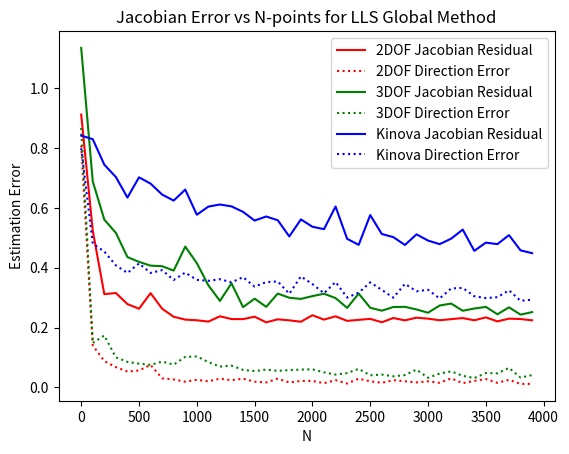

Here is the Python script that generated this plot:
import numpy as np
import matplotlib.pyplot as plt

def average_every_n(lst, n=10):
    return [sum(lst[i:i+n]) / n for i in range(0, len(lst), n) if len(lst[i:i+n]) == n]

def average_of_list(list_of_lists):
    list_of_lists = [np.array(lst) for lst in list_of_lists]
    return np.divide(np.add(*list_of_lists), len(list_of_lists))


# dof2_vs_errors1= [6.8843363510150395, 7.087773536304285, 7.073259532486311, 8.249692846379961, 8.423160163866843, 8.58882406730161, 8.618125052072166, 8.7340761328976, 8.25641752349787, 7.683515572272492, 8.690040651905239, 8.726547575879703, 8.26130182682832, 8.57034173711775, 8.848947795450247, 8.51070292692238, 7.964069952575079, 8.880218176704219, 8.791237308816536, 8.593069440441528, 8.756092144151348, 8.462989430772364, 8.584861074291656, 8.671046232800691, 8.701645764376241, 8.637978254057149, 8.403245295839156, 8.6901902540543, 8.611251231904737, 8.786360215983011, 8.476886652083863, 8.561314813843174, 8.724660752439487, 8.873959427482617, 8.5005470357019, 7.788587024089898, 8.669168940742203, 8.650597164661146, 8.858394100397756]
# dof2_vs_errors2= [11.246219729738396, 7.011127469931819, 7.848285310228808, 7.859007352488322, 8.860720229948308, 8.472068472020556, 8.467411404946603, 8.559537371030027, 8.577754785604032, 8.693530196389627, 8.818993321653966, 8.667239086105004, 8.727863136466366, 8.592425720857872, 8.497103383844662, 8.461472541304172, 8.697459811959652, 8.75457394274765, 8.762669507109038, 8.597660535690716, 8.530380673921151, 8.494813151337635, 8.850887676140072, 8.422809832618046, 8.665349935622324, 8.891761636770003, 7.935025537110041, 8.65733265094225, 8.563402489813125, 8.690650790995267, 8.623743693006464, 8.83749516335906, 8.410250060606351, 8.352705667431954, 8.68744622384478, 8.89796613038327, 8.760160154799191, 8.264093612980474, 8.689249568079424]
# dof2_vs_errors3= [13.03465028701746, 6.873815851947152, 8.547722767977783, 8.1562082431964, 8.066512888566995, 8.718021222452446, 8.592157367741354, 8.614888608960348, 8.517724365441975, 8.188163539657241, 8.412376318442648, 8.88938391658916, 8.673192522269298, 8.323419051295858, 8.719887829731196, 8.637440890227284, 8.499973548901545, 8.473781929225197, 8.630816763437481, 8.996619460093152, 8.738504057172104, 8.872886602380031, 8.300348747775447, 9.01580208171838, 8.890030946347107, 8.691099699058721, 8.85048037853269, 8.162758523548263, 8.756595327670547, 8.755246821494897, 8.655146848114864, 8.773082320649824, 8.556102678047077, 8.824489774972497, 8.065940035773389, 8.65742335911167, 8.75061870152935, 8.633246105006432, 8.852864699498031]

# dof2 = [dof2_vs_errors1, dof2_vs_errors2, dof2_vs_errors3]
# dof2_vs_errors = average_of_list(dof2)

# dof3_vs_errors1 = [9.59106899545975, 11.245939354167021, 9.866003863220579, 10.426523331049328, 9.290880162169087, 9.20113113080246, 10.167610240528278, 10.799744114136956, 9.50923484672755, 10.40551061801677, 9.901595867979514, 10.19357440223831, 10.006556366353532, 10.067950697953625, 10.234276722840203, 9.836922640645898, 10.06734021651327, 10.019243085640147, 10.368525070491751, 10.21767735351001, 10.194520811262928, 10.261393711740181, 10.02548557867383, 10.085082251748771, 10.108466992094323, 10.479804377331401, 9.844477159359766, 10.248478099152008, 10.126484719164651, 10.084680257311987, 10.401759147367159, 10.117863897008208, 9.903714990905481, 10.100104569827703, 9.970473227432509, 10.071642125787417, 9.976524579064701, 9.967516235493001, 10.084899600273605]
# dof3_vs_errors2 = [10.975328990995797, 9.83565625335306, 10.113848735494201, 10.292804634791297, 10.017742240745832, 10.26514908637737, 10.616333979025605, 9.810804613193023, 9.68481547570779, 10.061290627526153, 10.691095462978458, 10.017751119941783, 10.157677041009562, 10.250421957274575, 10.436832594790536, 10.118259866063289, 9.982644014561371, 9.925476104402128, 10.075645080067808, 10.265987400192106, 9.914341025779956, 9.563432744828832, 9.884077979459011, 10.195360254190005, 9.952881574634558, 10.129452033908565, 10.074419055824757, 10.006274846634431, 9.944316759188158, 10.09089598155138, 9.99589683302641, 10.020842117211906, 10.144917767464703, 10.082513280978882, 10.104090762715508, 10.42703005245324, 10.252347862106314, 10.307872440636777, 10.112782187105076]
# dof3_vs_errors3 = [8.868681497492025, 10.058741319954343, 9.795096646083518, 9.57339572844493, 11.170125060394604, 9.672254618971655, 10.30568456815808, 9.950750370577463, 9.544076354222554, 10.023944689616503, 10.251346964751804, 10.134676816967247, 9.994547758360518, 9.831651811810877, 9.758992932956348, 10.152826512871009, 9.97481590902633, 10.019268310348014, 10.103276000184358, 10.21512469908801, 10.006172891570289, 10.01969652876381, 10.172702017833297, 8.95823616605396, 9.87600550579054, 10.095420087537516, 10.215714838469475, 9.957363042013183, 10.106548642133427, 10.3258039744747, 10.194015362902984, 10.294407376750225, 10.119593857076145, 10.237717181498034, 10.14809829489713, 10.148293760693438, 10.198008947394277, 10.320813411350162, 9.790296546196346]
# dof3 = [dof3_vs_errors1, dof3_vs_errors2, dof2_vs_errors3]
# dof3_vs_errors = average_of_list(dof3)

# kinova_vs_errors1= [27.75265440176524, 21.178916086083316, 20.70702131934237, 11.504551898526175, 9.265474076886061, 9.221527357507265, 13.220088928176457, 13.870935656748234, 8.640283043741702, 10.74143770936926, 7.530248685758317, 9.50883140086546, 7.3750867956654895, 8.012480612906627, 8.469805740481123, 11.427272919102517, 11.017394658150103, 9.169773282169851, 6.418743534656427, 7.811396071765085, 8.242382815387513, 10.8633988874733, 9.964108273813252, 7.279712331034204, 8.817115258462586, 10.904606590740526, 6.765686227593686, 7.747755439990861, 8.300580260521693, 7.916668921129784, 8.44169268584742, 6.4384647140053755, 8.327650867463673, 7.394996039194146, 7.103320732595017, 8.361792713112607, 7.5444251042265265, 7.682321039588539, 7.24320385057091]
# kinova_vs_errors2=[34.57889924887702, 23.304356309828314, 13.643484483295206, 10.331015058176144, 8.58610890117418, 14.983416901480894, 11.508286883287907, 6.882414780261067, 16.792191024467396, 11.286977713748758, 8.771597973729119, 7.374608842012688, 9.755621780461524, 10.105656382468217, 11.532666615090847, 9.409270197243746, 7.842107348205811, 8.64213995819061, 13.024822651568792, 9.308611985182875, 9.770218263876169, 8.571689965368195, 6.935818528414392, 7.271291432111117, 9.623758456051023, 8.670596575344023, 9.702840855393866, 6.998890417068026, 8.236812749232765, 8.175093921941862, 9.093123203756283, 7.716016344365798, 6.823101169348946, 9.146554898600336, 7.466912991029863, 7.671782087582723, 8.66759337008073, 8.598072090254156, 7.485823258070684]
# kinova_vs_errors3= [32.47673670575613, 21.807053491492542, 14.906121362692348, 17.294117799342114, 13.504555419689046, 10.083921367177751, 11.28134022527992, 7.875132395740132, 15.057926017662467, 14.512736622324029, 7.898197092764203, 9.901717922946062, 10.38224020691703, 8.612363013744362, 8.236698520501621, 7.696614565577525, 7.618914794120201, 10.483146957965737, 5.4366846681403285, 9.370474925901734, 8.39631392376331, 9.691224689457236, 9.481771179723342, 8.086570432976695, 7.0761566071348625, 7.479366168056092, 15.0529273275424, 6.567346994967115, 6.728889615060727, 8.46751793884883, 7.282338650238441, 6.78841205594519, 7.855693735845765, 7.278256203446306, 8.403865831501253, 8.70459953638184, 8.172829851733802, 7.123096957658102, 7.961981010587795]
# kin =[kinova_vs_errors1, kinova_vs_errors2, kinova_vs_errors3]
# kinova_vs_errors = average_of_list(kin)

# startN, stopN, stepN = 100, 4000, 100
# N_range=range(startN, stopN, stepN)

# plt.plot(N_range, dof2_vs_errors, label='2dof', color='red')
# plt.plot(N_range, dof3_vs_errors, label='3dof', color='green')
# plt.plot(N_range, kinova_vs_errors, label='kinova', color='blue')
# plt.legend()
# plt.xlabel("N")
# plt.ylabel("Average Total Error during Visual Servoing Task")
# plt.title("Average Total Error Recorded During Visual Servoing with N-points for LLS Global Method")

# plt.show()

###############################################################3


dof2_error_traj=  [1.0, 1.0, 1.0, 1.0, 1.0, 1.0, 1.0, 1.0066740766615054, 0.6202612886532657, 0.4960452151570694, 0.6092436541049269, 0.537842149324522, 0.6706381737861941, 0.846391961744428, 0.3162883293014077, 0.5856226427128539, 0.40492807807002895, 0.5330726351103786, 0.2143694414612666, 0.5198051702251332, 0.26602730185097834, 0.5227602769829851, 0.10002055428923026, 0.1888747017882364, 0.41189450659616994, 0.2569526965331483, 0.3463867041708062, 0.5773187820518727, 0.1616103598483473, 0.2846365716831479, 0.19927163949821367, 0.25367309281553113, 0.2844055263176828, 0.7255407979247307, 0.25125252114247404, 0.4760550991407316, 0.23037365540079727, 0.1580678224246425, 0.32084434237995313, 0.2550305545098595, 0.2064528391506546, 0.20083086256312566, 0.40589915620534256, 0.22375316733547906, 0.3290599383581467, 0.2502255514378237, 0.18839116916842552, 0.18571330522450738, 0.17810645961060373, 0.6153913466141796, 0.3573231987474684, 0.21471779924125406, 0.26756757320892166, 0.24507795990108544, 0.22409108850294412, 0.2018631263388675, 0.17927198217677925, 0.23537465381605113, 0.32647633503328666, 0.37588540145631566, 0.2552047663599629, 0.2144621063660166, 0.6060171563130673, 0.24774732326493337, 0.390004692188454, 0.252290745569223, 0.2700042415922478, 0.2887723582839088, 0.36370561024841874, 0.2620695317363201, 0.18264030928458244, 0.3166069007463118, 0.27560620945478703, 0.3053675489171885, 0.16401438555437153, 0.1937914953460527, 0.33454294188749467, 0.2249157443224402, 0.3189647778116049, 0.3125446043018262, 0.19321477815218777, 0.2432850841765108, 0.22279667245213425, 0.2120318416946622, 0.2397417992218648, 0.2072822223861454, 0.2814577650036787, 0.2176110811762812, 0.2286504968934157, 0.31357628594997633, 0.24049876364243866, 0.21406657333045082, 0.22809952118066112, 0.23367085538362442, 0.2576453187056823, 0.23954496852566395, 0.194047365877081, 0.22804234347989474, 0.21843785491083537, 0.2101797645496714, 0.21571652492389465, 0.2557455021230862, 0.20927058816746272, 0.2117029847949316, 0.20641410609706368, 0.21944603246549935, 0.1923487719754305, 0.23552675485563485, 0.2689378179724873, 0.22657985048162751, 0.24208614806033318, 0.20106155704832926, 0.2008903543987391, 0.2330484120385438, 0.23617707695380713, 0.20991893315621551, 0.22274501448577463, 0.21926706737992002, 0.22948654196092533, 0.20310615699921133, 0.3149213700118906, 0.25589233179444754, 0.18871487354369393, 0.25225374982802606, 0.21558935637392462, 0.2476554781378919, 0.2258959350992496, 0.2161475873187899, 0.2574571694497598, 0.20064140214471765, 0.2054523870072403, 0.31083043787432374, 0.21482379491052406, 0.18297135693409247, 0.22675602168525852, 0.22465693391573982, 0.2382583523239925, 0.24049093789157316, 0.20838089059518286, 0.23010899920976907, 0.21652497967626622, 0.21365549047261995, 0.19477444754017417, 0.20740100345939821, 0.22213845983588013, 0.23926764370821857, 0.36336779954219295, 0.1960648463640347, 0.22385446189032798, 0.20368351840899107, 0.20317865367157295, 0.21500490484868373, 0.22019200872069172, 0.23757902965808012, 0.22717328657344077, 0.34060207878370125, 0.22564355666335936, 0.2549163077986849, 0.21835106173643912, 0.2190478895947276, 0.24739927706440815, 0.19663246959028538, 0.2380412341463002, 0.22325498887155285, 0.22196045178826154, 0.22384477505102782, 0.1844420480935265, 0.22471845475386157, 0.21061196359326723, 0.202058317884184, 0.2086089869555781, 0.2287264640665881, 0.19739277677199857, 0.22742890244888056, 0.23468191885929385, 0.23097388249379242, 0.2503788098991732, 0.2013031636074587, 0.27159477198506454, 0.22314372754393172, 0.19540876166328475, 0.24448503532775265, 0.2136509592002403, 0.22600355668005356, 0.23109558502349176, 0.2458130921407588, 0.20325602205456805, 0.22248180109460303, 0.23682639728193106, 0.22050598534093063, 0.2199311692484521, 0.19979219589435415, 0.2054149395275143, 0.2189424198872029, 0.2542343692890435, 0.2121831904961032, 0.2250994897568011, 0.2264582913476821, 0.21740509335415478, 0.2135756694931811, 0.22055815448194135, 0.2112836105804913, 0.22329091036861054, 0.2197646310523281, 0.23491998867952218, 0.23689537075106487, 0.24165393982968145, 0.2398974970280639, 0.3055185177504338, 0.27687214638342506, 0.23804777563141927, 0.20624539293020017, 0.2529399939133216, 0.22917435495748611, 0.23631818582733105, 0.20223909345631888, 0.22213646697589548, 0.23160377112028593, 0.2281743966820021, 0.21756761292859422, 0.24502918127247417, 0.21191655689223085, 0.23258369294809028, 0.2745257415566109, 0.19440249865565967, 0.24775072906545054, 0.20783681272002852, 0.26112127932120494, 0.26999129694449764, 0.22911660721661073, 0.21731221463794698, 0.21317121322326577, 0.2605836796495375, 0.23653869626876559, 0.20816546321054882, 0.20168687011322928, 0.22741433255995752, 0.21945201921598886, 0.2208856281996136, 0.21668208857802213, 0.21850397043419031, 0.21184270154739906, 0.23975318590102807, 0.20879542516401234, 0.22521234156167003, 0.21059513727661416, 0.22462770950836117, 0.24551811952298613, 0.24539918596382146, 0.22615313286367056, 0.24951188474941932, 0.2213651693224082, 0.2074001395009391, 0.21659650634203964, 0.2509287508934454, 0.23241061742701538, 0.22189622924762, 0.22916049828941723, 0.23188386121285523, 0.22750008995743504, 0.2323894247582064, 0.21361600849852364, 0.21218864783038663, 0.20920694586253533, 0.2023551252928928, 0.23621342067212114, 0.21836340928171136, 0.21430592928114245, 0.22773396584992583, 0.2098099692494666, 0.2185340049206526, 0.2300869253917936, 0.24768103627013324, 0.23914767311966573, 0.2485984507738356, 0.23853472260129333, 0.2193312845018069, 0.22221979618646107, 0.21879644384289576, 0.23490641052014335, 0.2141144814167577, 0.2384891093443088, 0.22972579664136422, 0.23321099187658562, 0.20812148214954904, 0.2032824805140539, 0.23332123091830584, 0.23436482780066306, 0.2239223461881163, 0.22052914946270316, 0.2176539566755697, 0.2569409076613277, 0.24801359697255226, 0.23061493306289638, 0.2559741251941198, 0.22156298566729377, 0.23095487969652462, 0.23750343297051507, 0.2268405489767634, 0.20343292467931978, 0.2224064204193414, 0.2282372267966982, 0.2310436629023592, 0.22007364097806653, 0.20502059602333517, 0.24423797177465856, 0.25092475337039283, 0.23312450884781838, 0.21584342354698077, 0.24484682896230625, 0.2230188460063299, 0.22805101847775178, 0.21294722595569854, 0.21358504952071633, 0.20994338198522203, 0.2186813571711416, 0.21739091905318797, 0.2633097330750901, 0.23256324609762724, 0.22313924540140656, 0.24847921923567026, 0.2241886184353279, 0.23620384539671138, 0.2672106779490396, 0.22729536450412172, 0.20636635818803645, 0.21030323293816258, 0.22085067594069066, 0.227892248409502, 0.2111780839673804, 0.2235271753374526, 0.23565738161935235, 0.2313267490098633, 0.22034835808993622, 0.1974610045331242, 0.2822181671643576, 0.2477167945989558, 0.22771810960521358, 0.22136633892569807, 0.22859301836003582, 0.22698623142998814, 0.21999919373274657, 0.2058862744986439, 0.23707946521148174, 0.1957636435698733, 0.26762720461697853, 0.20268933471787648, 0.23367242532577986, 0.24052625740091158, 0.21171722418735306, 0.22560653286363705, 0.20458580566956286, 0.22968072985865812, 0.25493834196634513, 0.2434854983134916, 0.22562151619344273, 0.24263178732720098, 0.21994747972719617, 0.23032813250670564, 0.2619553580531734, 0.21052671844272522, 0.24642215345683, 0.22824739732680038, 0.20987690647405674, 0.20739241878037204, 0.21866131536239658, 0.23702668233783344, 0.2212498763502868, 0.21547475721819426, 0.2102755120333563, 0.2202721632213848, 0.22502113986281835, 0.23113473617291874, 0.20751177568131896, 0.22188415950082713, 0.217148084844143, 0.24107079421510164, 0.24285209835613678, 0.24372932485472928, 0.24567347158179625, 0.23449248671539133, 0.22496279934019534, 0.2122019453490577, 0.29325036972460233, 0.20686244664213818, 0.21879519202431824, 0.2005772829656856, 0.22657572972068749, 0.211357622892346, 0.25439780501512776, 0.2318044815597367, 0.22163530655284766, 0.21778440782803227, 0.2117404642632254, 0.20651262012846047, 0.2699150281587325, 0.21638150750103974, 0.2320895659125191, 0.21600399445011575, 0.2174541656705138]
dof2_direction_error_traj =  [1.0, 1.0, 1.0, 1.0, 1.0, 1.0, 1.0, 0.9125, 0.05, 0.125, 0.1125, 0.0875, 0.0625, 0.4125, 0.0375, 0.0, 0.0875, 0.1625, 0.075, 0.3625, 0.0625, 0.225, 0.025, 0.0125, 0.125, 0.075, 0.1, 0.175, 0.0375, 0.0375, 0.0, 0.125, 0.0875, 0.125, 0.1, 0.125, 0.05, 0.0, 0.025, 0.0375, 0.0375, 0.0, 0.1375, 0.05, 0.0875, 0.05, 0.05, 0.0125, 0.025, 0.075, 0.0875, 0.075, 0.0375, 0.0625, 0.0, 0.0125, 0.0, 0.05, 0.0625, 0.175, 0.0375, 0.0, 0.25, 0.0625, 0.0875, 0.05, 0.0875, 0.05, 0.0875, 0.0375, 0.025, 0.05, 0.025, 0.0625, 0.0125, 0.0, 0.0375, 0.0125, 0.0375, 0.0375, 0.05, 0.0, 0.0375, 0.025, 0.05, 0.0, 0.0, 0.0375, 0.0125, 0.05, 0.0, 0.0125, 0.025, 0.0375, 0.025, 0.0125, 0.0125, 0.05, 0.0, 0.0125, 0.0, 0.025, 0.0, 0.05, 0.0, 0.0375, 0.05, 0.0375, 0.0375, 0.0125, 0.0, 0.025, 0.0125, 0.0, 0.0375, 0.0375, 0.025, 0.0375, 0.0125, 0.0125, 0.0625, 0.05, 0.0125, 0.075, 0.0, 0.0125, 0.025, 0.0, 0.05, 0.0, 0.0625, 0.0375, 0.0, 0.025, 0.0, 0.0375, 0.05, 0.0125, 0.0, 0.0125, 0.025, 0.0875, 0.0, 0.0, 0.0125, 0.0125, 0.125, 0.0125, 0.0, 0.0125, 0.0125, 0.0125, 0.025, 0.0125, 0.0375, 0.0, 0.0125, 0.0375, 0.0125, 0.025, 0.0125, 0.0125, 0.025, 0.0125, 0.0375, 0.0, 0.0, 0.0375, 0.025, 0.0, 0.075, 0.0375, 0.0, 0.0125, 0.0, 0.025, 0.0375, 0.0125, 0.0625, 0.025, 0.0, 0.0625, 0.0375, 0.0375, 0.0125, 0.0, 0.0, 0.0, 0.0125, 0.0, 0.0, 0.0, 0.025, 0.0125, 0.0625, 0.0125, 0.025, 0.0125, 0.0375, 0.025, 0.05, 0.0, 0.0125, 0.025, 0.025, 0.0, 0.0, 0.0, 0.05, 0.05, 0.025, 0.025, 0.0, 0.0, 0.0, 0.0, 0.0, 0.0125, 0.0375, 0.0375, 0.025, 0.0, 0.0, 0.0125, 0.0125, 0.0, 0.0375, 0.0125, 0.05, 0.0875, 0.0125, 0.0125, 0.0, 0.0, 0.025, 0.0125, 0.05, 0.0125, 0.0, 0.0, 0.0, 0.05, 0.0375, 0.025, 0.05, 0.0125, 0.0125, 0.05, 0.0375, 0.0125, 0.0375, 0.0, 0.0125, 0.025, 0.025, 0.025, 0.0625, 0.0, 0.0, 0.0125, 0.0125, 0.0125, 0.0125, 0.025, 0.0125, 0.025, 0.0, 0.0375, 0.0, 0.0125, 0.025, 0.0, 0.0, 0.05, 0.0125, 0.0125, 0.0375, 0.0625, 0.0375, 0.0, 0.0125, 0.0, 0.0, 0.05, 0.0375, 0.0125, 0.0, 0.0, 0.0375, 0.05, 0.0125, 0.0, 0.0375, 0.0375, 0.0125, 0.0125, 0.0, 0.0125, 0.0375, 0.0, 0.05, 0.05, 0.0125, 0.0, 0.025, 0.0125, 0.0, 0.0, 0.0, 0.05, 0.025, 0.0125, 0.025, 0.0125, 0.025, 0.0375, 0.0125, 0.0, 0.0, 0.0, 0.0125, 0.0125, 0.0375, 0.0875, 0.0375, 0.0, 0.05, 0.0, 0.0625, 0.0, 0.025, 0.0, 0.0125, 0.0, 0.0, 0.025, 0.0125, 0.0125, 0.025, 0.025, 0.0375, 0.05, 0.025, 0.0125, 0.0125, 0.05, 0.0125, 0.0, 0.0125, 0.0, 0.0375, 0.0375, 0.0, 0.0625, 0.0, 0.075, 0.0, 0.025, 0.025, 0.0125, 0.0125, 0.0125, 0.025, 0.0375, 0.0, 0.0125, 0.0, 0.0125, 0.025, 0.0125, 0.025, 0.05, 0.0125, 0.025, 0.0125, 0.025, 0.0, 0.0625, 0.025, 0.0125, 0.0, 0.0, 0.0125, 0.0125, 0.025, 0.0125, 0.0125, 0.0375, 0.0, 0.0, 0.0, 0.0125, 0.0, 0.0125, 0.0125, 0.0, 0.025, 0.025, 0.0125, 0.0125]
dof2_error_traj = average_every_n(dof2_error_traj)
dof2_direction_error_traj = average_every_n(dof2_direction_error_traj)

dof3_error_traj =  [1.176470588235294, 1.176470588235294, 1.176470588235294, 1.176470588235294, 1.176470588235294, 1.176470588235294, 1.176470588235294, 1.1614711889367677, 0.981116376915744, 0.9764734932572767, 0.8048163758835972, 0.6305270445534192, 0.8518456159538081, 0.8040859281713623, 0.6830145577358969, 0.45071117391209853, 0.7660852921472706, 0.6031173230229278, 0.7803535669845857, 0.5147994879660985, 0.49527887638509643, 0.6507134451364228, 0.5593742326461084, 0.6389246805286599, 0.5494299175411388, 0.6345798888296633, 0.49021705177496844, 0.5229433497346603, 0.6669132738362734, 0.39984525645973185, 0.4994357217096201, 0.47293223092103376, 0.48648435540200663, 0.45501997986530035, 0.5556521757168774, 0.6529737024836486, 0.6239933972443558, 0.39763944898865006, 0.5301866069541827, 0.49227318704764134, 0.7280547349292648, 0.3116232558316379, 0.3368698963512519, 0.6149414657999585, 0.41601625422929395, 0.28281572170999475, 0.4044067810845367, 0.4602677791512892, 0.3346013282010417, 0.46658523085413955, 0.35182474062521973, 0.4157486039637385, 0.26047893953741336, 0.7938864624277985, 0.3039547617306015, 0.35290725453273175, 0.5800120828152953, 0.5434798156672591, 0.3201544011288723, 0.2736973647634711, 0.7020632567262309, 0.3166450080431513, 0.34901311371241744, 0.2949187115203553, 0.33213236082998954, 0.3730232216438962, 0.3440008743057241, 0.4521092633172282, 0.595033182516171, 0.3117522484678338, 0.31483293524357386, 0.35405195511939264, 0.25154353025254655, 0.2629943836273093, 0.6796345835356514, 0.21857380872588733, 0.5534747904583336, 0.6614126282984988, 0.3245502776668728, 0.4298425738910382, 0.29450769744044153, 0.34665718433134973, 0.6513370484030618, 0.3594628260102291, 0.33803504045887156, 0.6125732551720027, 0.33915910585892184, 0.3547257371715672, 0.24634875091871722, 0.3612037803747682, 0.2920280270400554, 0.39214583227165806, 0.277245764786937, 0.3543608212164923, 0.33596825339875247, 0.26349731559486994, 0.8168798669060363, 0.8408179379421937, 0.7993936024796258, 0.33459218504834126, 0.3974780034609747, 0.4074772076515046, 0.4299606538000592, 0.22296386282230923, 0.7250477029162005, 0.35204601380016054, 0.31348046671835395, 0.34403080361858657, 0.4174718314774428, 0.5451418728138807, 0.31484819707190476, 0.3340092733284804, 0.5211051744745628, 0.357195463692752, 0.34258483354528985, 0.3034062668723364, 0.2504091352674111, 0.34027286353744546, 0.3912252807913302, 0.2553110122299165, 0.24122313756053707, 0.24061804026391048, 0.33773774173867377, 0.31138842854418264, 0.2758929003945882, 0.27691426191094487, 0.31704334666767187, 0.2126977304785106, 0.3717580991956842, 0.3055043555039029, 0.39792414652109875, 0.3439827314053841, 0.46845684342840704, 0.3332469134858798, 0.28137935875441206, 0.5352396165160904, 0.45720650950018116, 0.1990177457227039, 0.21084404717275368, 0.2506063515647932, 0.3351536007669563, 0.32635339100726146, 0.24860176085778057, 0.2745446118801071, 0.2659494217897299, 0.2235403935602083, 0.2240531280438186, 0.34480920093510387, 0.18012466009168862, 0.25844518399624905, 0.3366867379415064, 0.30094893818289614, 0.3167937101503962, 0.37313332361264917, 0.2984376726745671, 0.3242703204524688, 0.2148481255764467, 0.24078809152340835, 0.28483204808948953, 0.27492869417833415, 0.2502261617263638, 0.39088069041117085, 0.23652278495440623, 0.28520995773468516, 0.2553392358773497, 0.25738648112012336, 0.2649836477359858, 0.24382952484307088, 0.27768216466635826, 0.22944097264204136, 0.3117617303065664, 0.43139034171756974, 0.2792117922551411, 0.37450313023704346, 0.33449296168533227, 0.2501091679549471, 0.254968489695919, 0.39802661888701457, 0.24329402404890124, 0.2575975529788207, 0.25006872573364525, 0.347389859166573, 0.2716085616527044, 0.21569415454643015, 0.4765567624843845, 0.30796954061581827, 0.25724365638312074, 0.2490035269641483, 0.3216154470091589, 0.2985962386618767, 0.3555329636589898, 0.25979884148694943, 0.26740436825788094, 0.1887866837040905, 0.23097090168777035, 0.30293846648026745, 0.2607767563716085, 0.40881148655119975, 0.2129151777986972, 0.4687548634860737, 0.27596055437982947, 0.25704115554638646, 0.24955180348520858, 0.2559450691521695, 0.3229483726243294, 0.3535310907271898, 0.40738634408757174, 0.2610418948483235, 0.2404076258344678, 0.4266603803759586, 0.36440051057423983, 0.5283101251684569, 0.23920433612258038, 0.30154793129667573, 0.3742238300615019, 0.29273258447365214, 0.24957224964196398, 0.3477660827791257, 0.262805208419173, 0.17037022784260727, 0.2663700636885323, 0.28605266991230155, 0.22477049112449693, 0.300930395564469, 0.2233499265424391, 0.260596009467431, 0.24174684692106466, 0.2805367230020408, 0.5667133041709997, 0.33333920829303026, 0.2273768739450026, 0.341699808071174, 0.2795665264422327, 0.2191748742501588, 0.16286610786407885, 0.2866211601028581, 0.36890175146620646, 0.28508058900206606, 0.24290886080930793, 0.24252432241623925, 0.5962137944928008, 0.2494419908721991, 0.42207304617941277, 0.2650488429617948, 0.3165989454089699, 0.2374139418673241, 0.3080994889878421, 0.2024192440451096, 0.24344130914381978, 0.2937295769500639, 0.28544126066159314, 0.2809915370758855, 0.23879801222587274, 0.23399656705958907, 0.3424900981043309, 0.227683039718177, 0.2967548879656749, 0.25751021360686477, 0.3110911977445251, 0.1854328411651727, 0.3039111597513172, 0.26099355607761093, 0.24105089951321804, 0.22312263983540367, 0.2446881992261757, 0.2243920137700626, 0.37835535469815595, 0.23492547760640867, 0.1935457299830583, 0.2578802617591808, 0.2394498128431971, 0.2293703464395595, 0.24724453648496997, 0.29288162583480853, 0.3188688161665031, 0.24062314261376386, 0.3146495995840583, 0.3112397187863424, 0.2814377439800709, 0.21042518119417117, 0.2150076024805784, 0.3175331643427295, 0.2969573695079741, 0.2323959968714574, 0.2912339469269694, 0.4263566131707866, 0.18689773371415758, 0.24977638959644996, 0.22067321328068412, 0.25397397258030774, 0.24194379039048367, 0.2979113099075786, 0.2061002307053072, 0.27666624308292315, 0.23210902366674627, 0.3655691644530885, 0.2677546780123031, 0.2488287693880195, 0.24630664124952076, 0.22170451173100122, 0.23739327281323308, 0.2684072917711176, 0.20389390157438306, 0.33056132411742145, 0.25003655706325795, 0.22741973138691657, 0.25357722734315524, 0.22813787755382367, 0.21714046280604257, 0.2774858978948544, 0.34257555301231013, 0.20934431749790686, 0.26913602786980284, 0.33112767922319863, 0.2516066359269687, 0.2926548561023445, 0.2487112509321614, 0.250837178489705, 0.26790851355676404, 0.2717811859786093, 0.2741829866259973, 0.3525325474855067, 0.2531367119178847, 0.33348416975275175, 0.25513268572927195, 0.24838720332362396, 0.2665492527981641, 0.33147306633537427, 0.26412929458075424, 0.22188841728659944, 0.274324790670724, 0.3024753651338908, 0.24551670187459088, 0.2394206332978121, 0.3093961660846797, 0.24263115467848867, 0.24671289431862437, 0.22894169411827953, 0.2481708584441494, 0.2228222279350309, 0.27560649174512286, 0.3386470551431033, 0.22892322027387985, 0.23701182399474752, 0.21498590093595865, 0.3353364654119745, 0.23154846079478353, 0.3239384175574032, 0.20568187739204544, 0.24328187998081807, 0.2638872856047648, 0.23795271273183513, 0.287389031696562, 0.38124857546955965, 0.23708082317823573, 0.2409032219663381, 0.2398159568590556, 0.28055143604524235, 0.20900189253388693, 0.3118478631336993, 0.19348793892252536, 0.24055971676658097, 0.22021714973838166, 0.33631085366951824, 0.2503504568954019, 0.2855132539438855, 0.2196506351083956, 0.21419186813767863, 0.24097332382818926, 0.24168687368794778, 0.2573509403801516, 0.22270700765958062, 0.2761314273965164, 0.28381889025447815, 0.18977657265513315, 0.3162547222507149, 0.24000687755415084, 0.2885111534523838, 0.3797902290518201, 0.22042791168705195, 0.23677566218300442, 0.25157139183709337, 0.21607520730825336, 0.2467174719558748, 0.2341805459038348, 0.27158891402611535, 0.2697204908977203, 0.23725452753309342, 0.18609184204029974, 0.2809667764932204, 0.1972092985736558, 0.2530702350213466, 0.25315608160405206, 0.19476215875734088, 0.23278333043204413, 0.28632499262196787, 0.2372929575204116, 0.28318512503489696, 0.21602607030186458, 0.36094202746144105]
dof3_direction_error_traj =  [1.0, 1.0, 1.0, 1.0, 1.0, 1.0, 1.0, 0.9333333333333333, 0.3, 0.4416666666666666, 0.16666666666666666, 0.07500000000000001, 0.2333333333333333, 0.2583333333333333, 0.15, 0.13333333333333336, 0.1333333333333333, 0.125, 0.09166666666666666, 0.1166666666666667, 0.125, 0.2416666666666667, 0.175, 0.15833333333333333, 0.05833333333333335, 0.10833333333333335, 0.3749999999999999, 0.125, 0.19166666666666665, 0.175, 0.1, 0.07500000000000002, 0.1416666666666667, 0.09166666666666667, 0.1, 0.09166666666666667, 0.15, 0.050000000000000024, 0.11666666666666667, 0.08333333333333334, 0.10833333333333335, 0.05833333333333335, 0.04166666666666667, 0.08333333333333333, 0.04166666666666667, 0.016666666666666673, 0.27499999999999997, 0.08333333333333334, 0.05833333333333335, 0.08333333333333334, 0.10833333333333335, 0.1333333333333333, 0.008333333333333337, 0.13333333333333336, 0.0, 0.125, 0.10833333333333332, 0.08333333333333334, 0.025000000000000012, 0.06666666666666668, 0.16666666666666669, 0.025000000000000012, 0.06666666666666668, 0.05000000000000001, 0.03333333333333335, 0.10833333333333335, 0.05000000000000001, 0.10833333333333335, 0.10833333333333335, 0.03333333333333334, 0.14166666666666666, 0.1, 0.025000000000000012, 0.05000000000000001, 0.041666666666666685, 0.1, 0.05833333333333335, 0.1916666666666667, 0.058333333333333334, 0.09166666666666667, 0.008333333333333337, 0.06666666666666667, 0.25, 0.025000000000000012, 0.03333333333333334, 0.06666666666666668, 0.175, 0.050000000000000024, 0.05833333333333336, 0.025000000000000012, 0.03333333333333335, 0.0, 0.06666666666666668, 0.03333333333333334, 0.09166666666666669, 0.016666666666666673, 0.29166666666666663, 0.2916666666666667, 0.17499999999999996, 0.016666666666666673, 0.05833333333333335, 0.15, 0.20833333333333334, 0.05000000000000001, 0.125, 0.058333333333333334, 0.03333333333333334, 0.1416666666666667, 0.125, 0.08333333333333334, 0.008333333333333337, 0.09166666666666667, 0.3333333333333334, 0.04166666666666667, 0.15000000000000005, 0.025, 0.10833333333333335, 0.03333333333333334, 0.03333333333333334, 0.016666666666666673, 0.16666666666666669, 0.09166666666666667, 0.05833333333333333, 0.050000000000000024, 0.03333333333333335, 0.10833333333333335, 0.041666666666666685, 0.05000000000000001, 0.06666666666666668, 0.025, 0.1, 0.025000000000000012, 0.175, 0.025000000000000012, 0.1, 0.1, 0.10833333333333335, 0.03333333333333335, 0.008333333333333337, 0.05000000000000001, 0.09999999999999999, 0.08333333333333333, 0.03333333333333334, 0.058333333333333334, 0.04166666666666667, 0.025, 0.08333333333333334, 0.08333333333333336, 0.05000000000000001, 0.025000000000000012, 0.025000000000000012, 0.04166666666666667, 0.06666666666666667, 0.041666666666666685, 0.05833333333333336, 0.09166666666666667, 0.050000000000000024, 0.041666666666666685, 0.06666666666666668, 0.058333333333333334, 0.0666666666666667, 0.05000000000000001, 0.016666666666666673, 0.04166666666666667, 0.13333333333333336, 0.008333333333333337, 0.06666666666666668, 0.016666666666666673, 0.15000000000000005, 0.04166666666666667, 0.025000000000000012, 0.07500000000000001, 0.08333333333333334, 0.05833333333333335, 0.08333333333333334, 0.06666666666666668, 0.008333333333333337, 0.050000000000000024, 0.008333333333333337, 0.09166666666666669, 0.0, 0.03333333333333334, 0.025000000000000012, 0.04166666666666667, 0.1166666666666667, 0.09166666666666669, 0.14166666666666666, 0.04166666666666667, 0.05000000000000001, 0.03333333333333334, 0.03333333333333334, 0.05833333333333335, 0.08333333333333334, 0.09166666666666669, 0.04166666666666667, 0.07500000000000001, 0.041666666666666685, 0.04166666666666667, 0.05000000000000001, 0.07500000000000001, 0.06666666666666667, 0.008333333333333337, 0.06666666666666668, 0.03333333333333335, 0.13333333333333336, 0.06666666666666668, 0.07500000000000001, 0.050000000000000024, 0.04166666666666667, 0.058333333333333334, 0.058333333333333334, 0.03333333333333335, 0.06666666666666668, 0.016666666666666673, 0.11666666666666665, 0.03333333333333334, 0.025000000000000012, 0.09166666666666669, 0.03333333333333334, 0.025000000000000012, 0.058333333333333334, 0.025, 0.058333333333333334, 0.03333333333333334, 0.016666666666666673, 0.025000000000000012, 0.03333333333333334, 0.041666666666666664, 0.10833333333333335, 0.025000000000000012, 0.050000000000000024, 0.008333333333333337, 0.05833333333333335, 0.025, 0.06666666666666668, 0.07500000000000001, 0.07499999999999998, 0.03333333333333334, 0.05000000000000001, 0.03333333333333335, 0.14999999999999997, 0.025000000000000012, 0.08333333333333334, 0.025000000000000012, 0.125, 0.08333333333333334, 0.03333333333333335, 0.04166666666666667, 0.025, 0.025000000000000012, 0.016666666666666673, 0.07500000000000001, 0.06666666666666668, 0.008333333333333337, 0.008333333333333337, 0.06666666666666667, 0.041666666666666664, 0.025, 0.0666666666666667, 0.025, 0.058333333333333334, 0.016666666666666673, 0.0, 0.05, 0.05833333333333335, 0.03333333333333334, 0.1, 0.04166666666666667, 0.03333333333333334, 0.033333333333333326, 0.04166666666666667, 0.058333333333333334, 0.025000000000000012, 0.04166666666666667, 0.06666666666666668, 0.033333333333333326, 0.025000000000000012, 0.05833333333333336, 0.016666666666666663, 0.0, 0.008333333333333337, 0.05, 0.025, 0.050000000000000024, 0.025, 0.058333333333333334, 0.058333333333333334, 0.025000000000000012, 0.025000000000000012, 0.08333333333333334, 0.03333333333333334, 0.05, 0.03333333333333335, 0.05000000000000001, 0.04166666666666667, 0.09166666666666667, 0.11666666666666665, 0.07500000000000001, 0.07500000000000001, 0.025000000000000012, 0.016666666666666673, 0.025000000000000012, 0.025, 0.041666666666666664, 0.016666666666666673, 0.075, 0.025000000000000012, 0.025000000000000012, 0.025000000000000012, 0.041666666666666664, 0.10833333333333335, 0.05000000000000001, 0.008333333333333337, 0.016666666666666663, 0.04166666666666667, 0.03333333333333335, 0.03333333333333335, 0.04166666666666667, 0.05, 0.07500000000000001, 0.06666666666666668, 0.06666666666666668, 0.025000000000000012, 0.07500000000000001, 0.03333333333333334, 0.041666666666666685, 0.08333333333333334, 0.08333333333333334, 0.008333333333333337, 0.05000000000000001, 0.03333333333333335, 0.07500000000000001, 0.06666666666666667, 0.025000000000000012, 0.03333333333333334, 0.025000000000000012, 0.008333333333333337, 0.06666666666666668, 0.025, 0.025000000000000012, 0.016666666666666673, 0.06666666666666668, 0.016666666666666673, 0.025, 0.016666666666666673, 0.04166666666666667, 0.008333333333333337, 0.05833333333333335, 0.025000000000000012, 0.03333333333333335, 0.025000000000000012, 0.05000000000000001, 0.03333333333333335, 0.09166666666666669, 0.05000000000000001, 0.016666666666666673, 0.03333333333333335, 0.1416666666666667, 0.008333333333333337, 0.025000000000000012, 0.05833333333333335, 0.041666666666666664, 0.025000000000000012, 0.025, 0.0, 0.08333333333333334, 0.11666666666666667, 0.04166666666666667, 0.0, 0.07500000000000001, 0.06666666666666668, 0.07500000000000001, 0.04166666666666667, 0.075, 0.04166666666666667, 0.1166666666666667, 0.125, 0.041666666666666685, 0.05000000000000001, 0.016666666666666673, 0.025000000000000012, 0.008333333333333337, 0.025, 0.03333333333333335, 0.025, 0.041666666666666664, 0.03333333333333334, 0.008333333333333337, 0.06666666666666667, 0.058333333333333334, 0.025000000000000012, 0.04166666666666667, 0.05000000000000001, 0.03333333333333334, 0.016666666666666673, 0.07499999999999998, 0.04166666666666667, 0.058333333333333334, 0.041666666666666685, 0.025000000000000012]
dof3_error_traj = average_every_n(dof3_error_traj)
dof3_direction_error_traj = average_every_n(dof3_direction_error_traj)

kinova_error_traj=  [0.8251505899826717, 0.8251505899826717, 0.8251505899826717, 0.8251505899826717, 0.8251505899826717, 0.8251505899826717, 0.8251505899826717, 0.8327677663056398, 0.9120069537841476, 0.8990625657649566, 0.9846647718801215, 0.8453710928967906, 0.9454680153564626, 0.7540915489188565, 0.7934197502861808, 1.0681249765861416, 0.6953868463268758, 0.8596131333002084, 0.6625700717570485, 0.6924884477566867, 0.7301211309928575, 0.981931385347794, 0.7296898647278686, 0.6924412168059005, 0.8483945277993937, 0.638361356825833, 0.8016234327833696, 0.8603810054954496, 0.5713260782719675, 0.5928808944940263, 0.640809025262637, 0.7074070625794388, 0.6973503231528174, 0.7102906900394697, 0.7124041160918466, 0.7434392719715021, 0.5700547620448847, 0.9214469910968123, 0.6483908209967223, 0.6835109909670242, 0.6745262027138211, 0.5842595898562423, 0.6006419505027893, 0.6252657963748993, 0.5886681257952436, 0.6887755306841961, 0.507908686312172, 0.7583200498869721, 0.6903109718693936, 0.6277684244588609, 0.6731810610813933, 0.6533097180432561, 0.75455399769679, 0.6648144555143329, 0.7252838755418046, 0.7628960490506504, 0.7428047744291704, 0.7284598384996483, 0.4778129986882972, 0.8412843129617822, 0.7532183824800488, 0.7175888654483574, 0.48032184776700215, 0.750437104885599, 0.5156742870777041, 0.6806351617299349, 0.576006796243002, 0.895863955353057, 0.650476529475274, 0.7943621745970233, 0.5851683322366793, 0.5144679732322953, 0.540674454142753, 0.9227398050955377, 0.6073863669889236, 0.61008372575879, 0.7056393280012652, 0.6409379132035853, 0.6086345079326695, 0.7121405450615361, 0.590076346484109, 0.7132915112249167, 0.7412312155453759, 0.6276276075056828, 0.6597815884672892, 0.5325240182256937, 0.5721266392581005, 0.6617042544193095, 0.5127361601701419, 0.6357643294763221, 0.5335926345332945, 0.6332218975321325, 0.5203018553644592, 0.548868426029937, 0.5817313698489067, 1.02608493593283, 0.6048206777137977, 0.7196729866072452, 0.6205701110831127, 0.8252438057798342, 0.6038811963902028, 0.5753218203383192, 0.5492726797240153, 0.5169397779308176, 0.5582476357870209, 0.648514003508495, 0.6704121460159342, 0.5728818501184414, 0.5387931786089495, 0.5396578292469302, 0.7402661298518369, 0.6455214891556754, 0.588659936895238, 0.6244179811438445, 0.602657094413832, 0.550320593659181, 0.49789828797534097, 0.5500228009114825, 0.614293114464802, 0.6312660313495414, 0.5357928561418491, 0.5813586041048174, 0.7308539962608115, 0.6885457908540471, 0.578316729977732, 0.624514427023132, 0.611465600432771, 0.6025914389071172, 0.6111540679252538, 0.5506058120893843, 0.5807957174086305, 0.6059243014448918, 0.5192745889400215, 0.7022242937339045, 0.5480847749462806, 0.6759021277585237, 0.6160591478224057, 0.6069657154283667, 0.5478622542767981, 0.6491681623472084, 0.5341014998755934, 0.6864686802056312, 0.6562129116155188, 0.5178053089023793, 0.5642640622785942, 0.5751436097310842, 0.4613197203697377, 0.6697937820948244, 0.5587504196703202, 0.6455137871541614, 0.5625150848421717, 0.5455553037507547, 0.5973148940497096, 0.7491770733654308, 0.48367786170082566, 0.5272237282110527, 0.4126555807781984, 0.5525672047501987, 0.5298110650576117, 0.6177882826462653, 0.6231678537105211, 0.5626925563244345, 0.5793396891230723, 0.7436347194158398, 0.6230045768467123, 0.4925405882608006, 0.5481052608926337, 0.4872434148083435, 0.49075118040134236, 0.5634961864336715, 0.5163798418929298, 0.6311499562564812, 0.48658252459241247, 0.5462417514031256, 0.5141590214327861, 0.6506781321281387, 0.4764015899554013, 0.4933497819693479, 0.6863380049585912, 0.5881508132032082, 0.44578814431608166, 0.5104960740072566, 0.4117410794656587, 0.44485682395332615, 0.556778687846245, 0.6261390645204369, 0.5114528167918655, 0.5354996691210514, 0.42333000161877804, 0.580633337015822, 0.5802588419993234, 0.5168271619208668, 0.4982338639604658, 0.5660768804648157, 0.4272950292603257, 0.47414661552947635, 0.5547551681073206, 0.5858947030236513, 0.5013510162999267, 0.9116937862523209, 0.5064189682832843, 0.42721947568630936, 0.6407226884980289, 0.4253456616487955, 0.5070542505622396, 0.587955896328712, 0.5172745047331091, 0.8071058569933962, 0.44212983267574885, 0.510055396822496, 0.5253067641290222, 0.5553253408669951, 0.5979646886348668, 0.5961007228701151, 0.6827160448789672, 0.6132526466011284, 0.5135030658714297, 0.4100772432913283, 0.3553932295348862, 0.4405725189645653, 0.8191214541566508, 0.49955158465597205, 0.6730311398900359, 0.4492272549171797, 0.48992139070208884, 0.6761897379247115, 0.6255386637672106, 0.7553263638092141, 0.5186434739093932, 0.5418776103883983, 0.48896659276959864, 0.44976878649210766, 0.5043858691887432, 0.46573272824738565, 0.5378266859860953, 0.6458595175102326, 0.5483241377111986, 0.4437921015099431, 0.39972923581753833, 0.4834037419233476, 0.5400901435223645, 0.4227984586492815, 0.47118205579486516, 0.4899480333161183, 0.4745783314597759, 0.48823917446420395, 0.49841595751039874, 0.46979773864692176, 0.44315192195981373, 0.4677346630720517, 0.5810539553014885, 0.44628200688804115, 0.43146694151544934, 0.8013474421397263, 0.5531314392889795, 0.5401586712871005, 0.5364319137951293, 0.5404304964945456, 0.6686803273156117, 0.6630380729868092, 0.43691586144105693, 0.45477389647383515, 0.6626399429139319, 0.5109225897582896, 0.4467946146516414, 0.39096799707025065, 0.5568107466362556, 0.5587439107427958, 0.5078159743256884, 0.6021875349509661, 0.5908896353997375, 0.3596175672650554, 0.4936619314382195, 0.6101203590737033, 0.7909052993919129, 0.40060840226346833, 0.47179908102338736, 0.3475778815925958, 0.41591154711500206, 0.5422286496230461, 0.4008358769037878, 0.4203901908407476, 0.49502835825790165, 0.4025614565055093, 0.4673678718360414, 0.5904728746270785, 0.5535891554544523, 0.429531376282655, 0.41855681792639077, 0.5831127314631835, 0.356720166061863, 0.5132396800765848, 0.524194935028847, 0.5661372996498238, 0.5080287242486624, 0.6028353593682121, 0.5844204825734697, 0.565518408829077, 0.5005654732260855, 0.3951400230940331, 0.5200846172300023, 0.34472816844234394, 0.4568776306331843, 0.5657911772996125, 0.530039358418757, 0.5072180916648797, 0.6466353640186939, 0.42131698118552524, 0.37425816354323554, 0.5414899906596126, 0.556342117147733, 0.4529012643509131, 0.5093859102284897, 0.4345702284335045, 0.6016807068474653, 0.42833871737622153, 0.4966805448344774, 0.5125315871552536, 0.3979764576356721, 0.39906646142210317, 0.7002685607884549, 0.38081165287664864, 0.4848961472178979, 0.3991876714041215, 0.6386591786448953, 0.5182586623012349, 0.5178367222210638, 0.548221986408784, 0.37681042054714814, 0.40755031953746057, 0.4391790108441542, 0.4240595351237196, 0.5824031703771059, 0.6280535586986475, 0.6164073232862719, 0.42095613274983823, 0.6579069278314507, 0.4932351466278126, 0.5357873970892645, 0.47811835131395986, 0.5116718802131365, 0.36878599896057923, 0.455604046016509, 0.514270520416846, 0.4572141106725696, 0.42740802050488125, 0.4485533008980128, 0.4879156518083752, 0.46730547790601684, 0.4262861069832265, 0.3692840847783603, 0.5269125907107617, 0.4658485333596981, 0.5699296954975005, 0.5289571345302109, 0.4465393187894429, 0.4142136668212563, 0.5816295949384058, 0.47666044133194263, 0.4597007637464007, 0.3978829315899641, 0.4806365690764445, 0.39353629277475166, 0.39072941692853, 0.5252485339538814, 0.540115207513878, 0.4737804416891347, 0.6479322131426773, 0.36332385649629545, 0.5765852494915948, 0.5193952081710911, 0.4656760349687869, 0.47132762277933554, 0.9076795876580349, 0.4841845941990353, 0.4516172283565545, 0.39852514275269596, 0.522861088210868, 0.35585780514814747, 0.5145887336206139, 0.4415500178531422, 0.5282947655001599, 0.6717894470704516, 0.382705143832757, 0.3934514265669166, 0.37344001949404304, 0.5496663058407485, 0.46385377870947897, 0.4145233099820949, 0.3618592402497408, 0.33062144789865583, 0.39204133153063836, 0.5700689341507074, 0.3328474283454922, 0.5314493057484719, 0.42164087636813263, 0.37413751127329226, 0.4418188888463058, 0.6191993849454948, 0.4736481594687146]
kinova_direction_error_traj =  [0.875, 0.875, 0.875, 0.875, 0.875, 0.875, 0.875, 0.840625, 0.51875, 0.5125, 0.4875, 0.509375, 0.509375, 0.475, 0.465625, 0.584375, 0.521875, 0.390625, 0.4125, 0.45, 0.471875, 0.5625, 0.365625, 0.396875, 0.565625, 0.4625, 0.46875, 0.5625, 0.375, 0.309375, 0.45, 0.41875, 0.4, 0.371875, 0.440625, 0.396875, 0.365625, 0.46875, 0.328125, 0.4375, 0.46875, 0.3125, 0.325, 0.41875, 0.328125, 0.365625, 0.334375, 0.434375, 0.440625, 0.396875, 0.4125, 0.453125, 0.428125, 0.38125, 0.409375, 0.425, 0.453125, 0.371875, 0.365625, 0.44375, 0.43125, 0.453125, 0.31875, 0.4, 0.3, 0.375, 0.3375, 0.403125, 0.3375, 0.46875, 0.334375, 0.315625, 0.421875, 0.5125, 0.359375, 0.3625, 0.39375, 0.3625, 0.4, 0.45625, 0.35, 0.415625, 0.3625, 0.290625, 0.3875, 0.346875, 0.309375, 0.396875, 0.328125, 0.403125, 0.38125, 0.38125, 0.35, 0.35, 0.290625, 0.521875, 0.321875, 0.359375, 0.425, 0.45625, 0.45, 0.446875, 0.3125, 0.25625, 0.259375, 0.38125, 0.415625, 0.371875, 0.35, 0.35, 0.35625, 0.375, 0.33125, 0.340625, 0.35, 0.2875, 0.340625, 0.334375, 0.39375, 0.453125, 0.353125, 0.3875, 0.3875, 0.378125, 0.346875, 0.375, 0.325, 0.36875, 0.390625, 0.303125, 0.35625, 0.334375, 0.296875, 0.375, 0.390625, 0.334375, 0.375, 0.359375, 0.36875, 0.321875, 0.371875, 0.415625, 0.375, 0.33125, 0.40625, 0.309375, 0.30625, 0.45625, 0.35625, 0.35625, 0.340625, 0.378125, 0.384375, 0.3125, 0.321875, 0.29375, 0.309375, 0.31875, 0.3, 0.409375, 0.375, 0.321875, 0.34375, 0.478125, 0.440625, 0.35625, 0.35625, 0.275, 0.2625, 0.309375, 0.365625, 0.390625, 0.328125, 0.35, 0.309375, 0.328125, 0.390625, 0.390625, 0.353125, 0.334375, 0.26875, 0.240625, 0.35625, 0.253125, 0.3625, 0.35, 0.396875, 0.334375, 0.215625, 0.35, 0.375, 0.3625, 0.2625, 0.375, 0.34375, 0.290625, 0.421875, 0.35, 0.34375, 0.584375, 0.359375, 0.303125, 0.353125, 0.29375, 0.359375, 0.334375, 0.434375, 0.365625, 0.2875, 0.3625, 0.265625, 0.284375, 0.29375, 0.371875, 0.396875, 0.4, 0.353125, 0.24375, 0.240625, 0.296875, 0.453125, 0.265625, 0.371875, 0.33125, 0.346875, 0.3125, 0.359375, 0.48125, 0.315625, 0.284375, 0.296875, 0.275, 0.296875, 0.2875, 0.31875, 0.35, 0.325, 0.28125, 0.278125, 0.29375, 0.36875, 0.315625, 0.30625, 0.36875, 0.346875, 0.24375, 0.30625, 0.303125, 0.284375, 0.321875, 0.2875, 0.29375, 0.265625, 0.503125, 0.346875, 0.3, 0.35625, 0.353125, 0.4125, 0.390625, 0.303125, 0.340625, 0.371875, 0.309375, 0.38125, 0.296875, 0.346875, 0.325, 0.3, 0.284375, 0.359375, 0.271875, 0.265625, 0.309375, 0.409375, 0.28125, 0.26875, 0.23125, 0.284375, 0.315625, 0.271875, 0.3375, 0.303125, 0.3, 0.40625, 0.353125, 0.43125, 0.3375, 0.34375, 0.375, 0.2625, 0.26875, 0.35, 0.334375, 0.2875, 0.334375, 0.35, 0.365625, 0.384375, 0.275, 0.315625, 0.3125, 0.371875, 0.403125, 0.334375, 0.325, 0.36875, 0.296875, 0.2625, 0.271875, 0.284375, 0.31875, 0.246875, 0.353125, 0.325, 0.24375, 0.33125, 0.33125, 0.253125, 0.284375, 0.346875, 0.234375, 0.378125, 0.24375, 0.465625, 0.303125, 0.365625, 0.34375, 0.3, 0.325, 0.303125, 0.303125, 0.365625, 0.328125, 0.36875, 0.2875, 0.409375, 0.321875, 0.415625, 0.221875, 0.35625, 0.325, 0.2875, 0.30625, 0.2625, 0.33125, 0.3, 0.259375, 0.30625, 0.3125, 0.209375, 0.325, 0.2875, 0.328125, 0.371875, 0.3, 0.275, 0.334375, 0.31875, 0.234375, 0.290625, 0.275, 0.28125, 0.278125, 0.259375, 0.271875, 0.259375, 0.475, 0.25, 0.375, 0.359375, 0.33125, 0.2875, 0.434375, 0.30625, 0.36875, 0.284375, 0.31875, 0.23125, 0.321875, 0.3625, 0.340625, 0.340625, 0.271875, 0.23125, 0.25625, 0.3125, 0.240625, 0.290625, 0.246875, 0.271875, 0.3, 0.3125, 0.265625, 0.309375, 0.259375, 0.240625, 0.35625, 0.35625, 0.259375]
kinova_error_traj = average_every_n(kinova_error_traj)
kinova_direction_error_traj = average_every_n(kinova_direction_error_traj)


N_range = range(0, 4000, 100) #len(kinova_error_traj))

plt.plot(N_range, dof2_error_traj, label='2DOF Jacobian Residual', color='red')
plt.plot(N_range, dof2_direction_error_traj, label='2DOF Direction Error', color='red', linestyle='dotted')

plt.plot(N_range, dof3_error_traj, label='3DOF Jacobian Residual', color='green')
plt.plot(N_range, dof3_direction_error_traj, label='3DOF Direction Error', color='green', linestyle='dotted')

plt.plot(N_range, kinova_error_traj, label='Kinova Jacobian Residual', color='blue')
plt.plot(N_range, kinova_direction_error_traj, label='Kinova Direction Error', color='blue', linestyle='dotted')

plt.legend()
plt.xlabel("N")
plt.ylabel("Estimation Error")
plt.title("Jacobian Error vs N-points for LLS Global Method")

plt.show()
